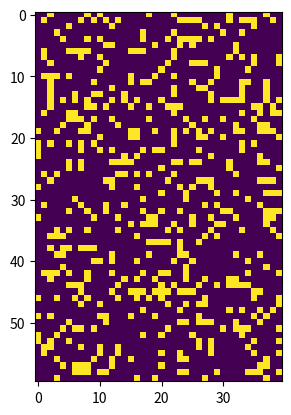

Write the Python code that produced this figure.
import random
import numpy as np
import matplotlib.pyplot as plt
import matplotlib.animation as animation
random.seed = 1998
ON = 255
OFF = 0
vals = [ON, OFF]

def populate(rows:int, cols:int)->np.array:
  return np.random.choice(vals, rows*cols, p=[0.2, 0.8]).reshape(rows, cols)

def display(grid:np.array, rows:int, cols:int)->str:
  string = ''
  for i in range(rows):
    for j in range(cols):
      if(grid[i][j]==1):
        string+='x '
      else: string+='  '
    string+='\n'
  return string


def update(frameNum, img, grid:np.array, rows:int, cols:int) -> np.array:
  grid_new = grid.copy()
  
  for i in range(rows):
    for j in range(cols):
      living_neighbors = 0
      dead_neighbors = 0
      #count neighbors
      total = int((grid[i, (j-1)%cols] + grid[i, (j+1)%cols] +
                         grid[(i-1)%rows, j] + grid[(i+1)%rows, j] +
                         grid[(i-1)%rows, (j-1)%cols] + grid[(i-1)%rows, (j+1)%cols] +
                         grid[(i+1)%rows, (j-1)%cols] + grid[(i+1)%rows, (j+1)%cols])/255)
      if grid[i][j]==ON:
        if total < 2 or total>3:
          grid_new[i][j] = OFF
        else: grid_new[i][j] = ON
      else:
        if total == 3:
          grid_new[i][j] = ON

    # update data
  img.set_data(grid_new)
  grid[:] = grid_new[:]
  return img,
      
      
      
      







  
if __name__ == '__main__':
  rows = 60
  cols = 40
  grid = populate(rows,cols)
  
  fig, ax = plt.subplots()
  img = ax.imshow(grid, interpolation='nearest')
  ani = animation.FuncAnimation(fig, update, fargs=(img, grid, rows, cols, ),
                                  frames = 10,
                                  interval=50,
                                  save_count=50)

  plt.show()





